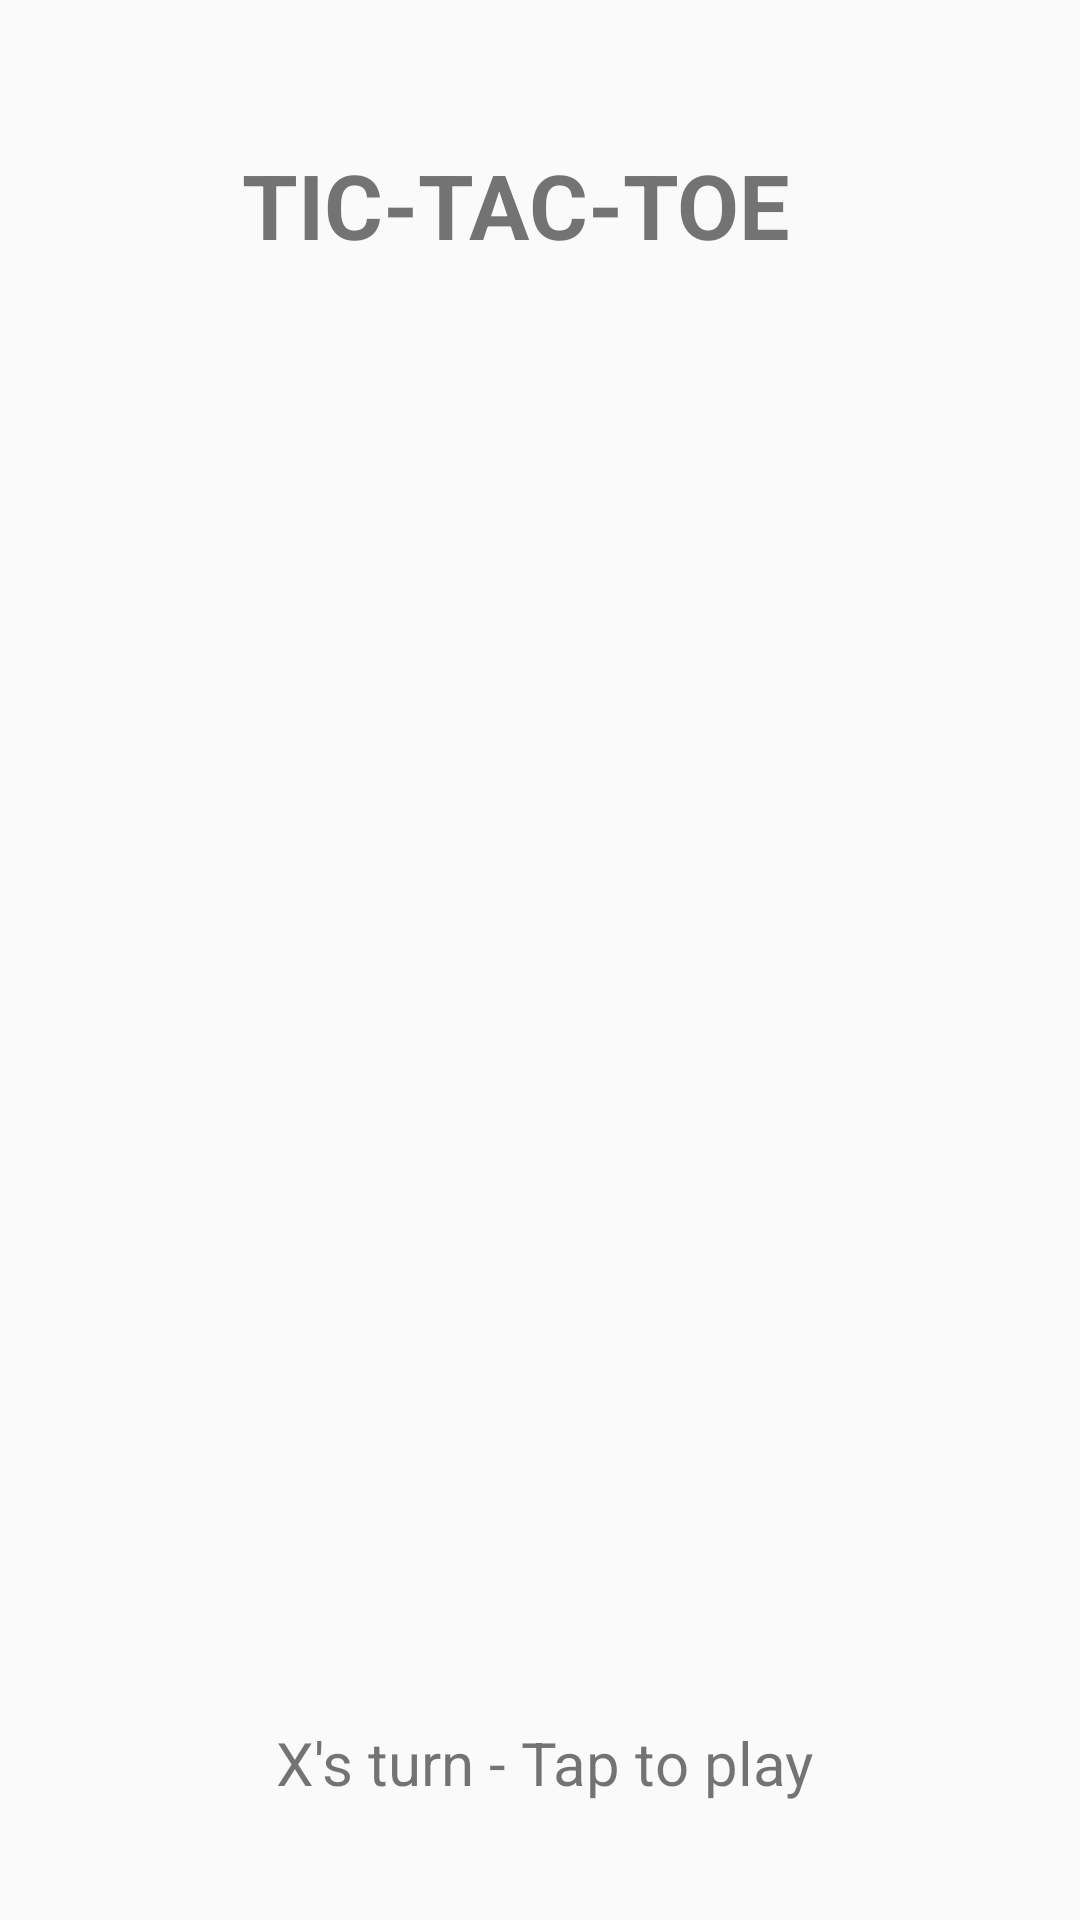

Produce the Android XML layout that renders to this screen, including the resource entries it uses.
<!-- AndroidManifest.xml: application theme AppTheme -->
<!-- res/layout/activity_main.xml -->
<?xml version="1.0" encoding="utf-8"?>
<androidx.constraintlayout.widget.ConstraintLayout xmlns:android="http://schemas.android.com/apk/res/android"
    xmlns:app="http://schemas.android.com/apk/res-auto"
    xmlns:tools="http://schemas.android.com/tools"
    android:layout_width="match_parent"
    android:layout_height="match_parent"
    tools:context=".MainActivity">

    <TextView
        android:id="@+id/textView"
        android:layout_width="198dp"
        android:layout_height="39dp"
        android:layout_marginTop="48dp"
        android:text="@string/tic_tac_toe"
        android:textSize="30sp"
        android:textStyle="bold"
        app:layout_constraintEnd_toEndOf="parent"
        app:layout_constraintHorizontal_bias="0.497"
        app:layout_constraintLeft_toLeftOf="parent"
        app:layout_constraintRight_toRightOf="parent"
        app:layout_constraintStart_toStartOf="parent"
        app:layout_constraintTop_toTopOf="parent" />

    <ImageView
        android:id="@+id/imageView"
        android:layout_width="wrap_content"
        android:layout_height="wrap_content"
        android:contentDescription="@string/grid"
        app:layout_constraintEnd_toEndOf="parent"
        app:layout_constraintHorizontal_bias="1.0"
        app:layout_constraintStart_toStartOf="parent"
        app:layout_constraintTop_toBottomOf="@+id/textView"
        app:srcCompat="@drawable/grid1" />

    <LinearLayout
        android:id="@+id/linearLayout"
        android:layout_width="0dp"
        android:layout_height="420dp"
        android:orientation="vertical"
        app:layout_constraintBottom_toBottomOf="@+id/imageView"
        app:layout_constraintEnd_toEndOf="parent"
        app:layout_constraintStart_toStartOf="@+id/imageView"
        app:layout_constraintTop_toBottomOf="@+id/textView">

        <LinearLayout
            android:layout_width="match_parent"
            android:layout_height="match_parent"
            android:layout_weight="1"
            android:orientation="horizontal"
            app:layout_constraintEnd_toEndOf="parent"
            app:layout_constraintStart_toStartOf="parent">

            <ImageView
                android:id="@+id/imageView0"
                android:layout_width="match_parent"
                android:layout_height="match_parent"
                android:layout_weight="1"
                android:contentDescription="@string/image"
                android:onClick="tap"
                android:padding="20sp"
                android:tag="0"
                app:layout_constraintBottom_toBottomOf="parent"
                app:layout_constraintTop_toTopOf="parent" />

            <ImageView
                android:id="@+id/imageView1"
                android:layout_width="match_parent"
                android:layout_height="match_parent"
                android:layout_weight="1"
                android:contentDescription="@string/image1"
                android:onClick="tap"
                android:padding="20sp"
                android:tag="1"
                app:layout_constraintBottom_toBottomOf="parent"
                app:layout_constraintTop_toTopOf="parent" />

            <ImageView
                android:id="@+id/imageView2"
                android:layout_width="match_parent"
                android:layout_height="match_parent"
                android:layout_weight="1"
                android:contentDescription="@string/image2"
                android:onClick="tap"
                android:padding="20sp"
                android:tag="2"
                app:layout_constraintBottom_toBottomOf="parent"
                app:layout_constraintTop_toTopOf="parent" />
        </LinearLayout>

        <LinearLayout
            android:layout_width="match_parent"
            android:layout_height="match_parent"
            android:layout_weight="1"
            android:orientation="horizontal"
            app:layout_constraintEnd_toEndOf="parent"
            app:layout_constraintStart_toStartOf="parent">

            <ImageView
                android:id="@+id/imageView3"
                android:layout_width="match_parent"
                android:layout_height="match_parent"
                android:layout_weight="1"
                android:contentDescription="@string/image3"
                android:onClick="tap"
                android:padding="20sp"
                android:tag="3"
                app:layout_constraintBottom_toBottomOf="parent"
                app:layout_constraintTop_toTopOf="parent" />

            <ImageView
                android:id="@+id/imageView4"
                android:layout_width="match_parent"
                android:layout_height="match_parent"
                android:layout_weight="1"
                android:contentDescription="@string/image4"
                android:onClick="tap"
                android:padding="20sp"
                android:tag="4"
                app:layout_constraintBottom_toBottomOf="parent"
                app:layout_constraintTop_toTopOf="parent" />

            <ImageView
                android:id="@+id/imageView5"
                android:layout_width="match_parent"
                android:layout_height="match_parent"
                android:layout_weight="1"
                android:contentDescription="@string/image5"
                android:onClick="tap"
                android:padding="20sp"
                android:tag="5"
                app:layout_constraintBottom_toBottomOf="parent"
                app:layout_constraintTop_toTopOf="parent" />
        </LinearLayout>

        <LinearLayout
            android:layout_width="match_parent"
            android:layout_height="match_parent"
            android:layout_weight="1"
            android:orientation="horizontal"
            app:layout_constraintEnd_toEndOf="parent"
            app:layout_constraintStart_toStartOf="parent">

            <ImageView
                android:id="@+id/imageView6"
                android:layout_width="match_parent"
                android:layout_height="match_parent"
                android:layout_weight="1"
                android:contentDescription="@string/image6"
                android:onClick="tap"
                android:padding="20sp"
                android:tag="6"
                app:layout_constraintBottom_toBottomOf="parent"
                app:layout_constraintTop_toTopOf="parent" />

            <ImageView
                android:id="@+id/imageView7"
                android:layout_width="match_parent"
                android:layout_height="match_parent"
                android:layout_weight="1"
                android:contentDescription="@string/image7"
                android:onClick="tap"
                android:padding="20sp"
                android:tag="7"
                app:layout_constraintBottom_toBottomOf="parent"
                app:layout_constraintTop_toTopOf="parent" />

            <ImageView
                android:id="@+id/imageView8"
                android:layout_width="match_parent"
                android:layout_height="match_parent"
                android:layout_weight="1"
                android:contentDescription="@string/image8"
                android:onClick="tap"
                android:padding="20sp"
                android:tag="8"
                app:layout_constraintBottom_toBottomOf="parent"
                app:layout_constraintTop_toTopOf="parent" />
        </LinearLayout>

    </LinearLayout>

    <TextView
        android:id="@+id/turn"
        android:layout_width="185dp"
        android:layout_height="38dp"
        android:layout_marginBottom="28dp"
        android:text="@string/hardcoded_string"
        android:textSize="20sp"
        app:layout_constraintBottom_toBottomOf="parent"
        app:layout_constraintEnd_toEndOf="parent"
        app:layout_constraintHorizontal_bias="0.526"
        app:layout_constraintStart_toStartOf="parent" />

</androidx.constraintlayout.widget.ConstraintLayout>
<!-- resources referenced by this layout -->
<resources>
  <string name="grid">main grid</string>
  <string name="hardcoded_string">X\'s turn - Tap to play</string>
  <string name="image">i0</string>
  <string name="image1">i1</string>
  <string name="image2">i2</string>
  <string name="image3">i3</string>
  <string name="image4">i4</string>
  <string name="image5">i5</string>
  <string name="image6">i6</string>
  <string name="image7">i7</string>
  <string name="image8">i8</string>
  <string name="tic_tac_toe">TIC-TAC-TOE</string>
  <style name="AppTheme" parent="Theme.AppCompat.Light.DarkActionBar">
          
          <item name="colorPrimary">@android:color/darker_gray</item>
          <item name="colorPrimaryDark">@android:color/darker_gray</item>
          <item name="colorAccent">@android:color/darker_gray</item>
  
      </style>
</resources>
